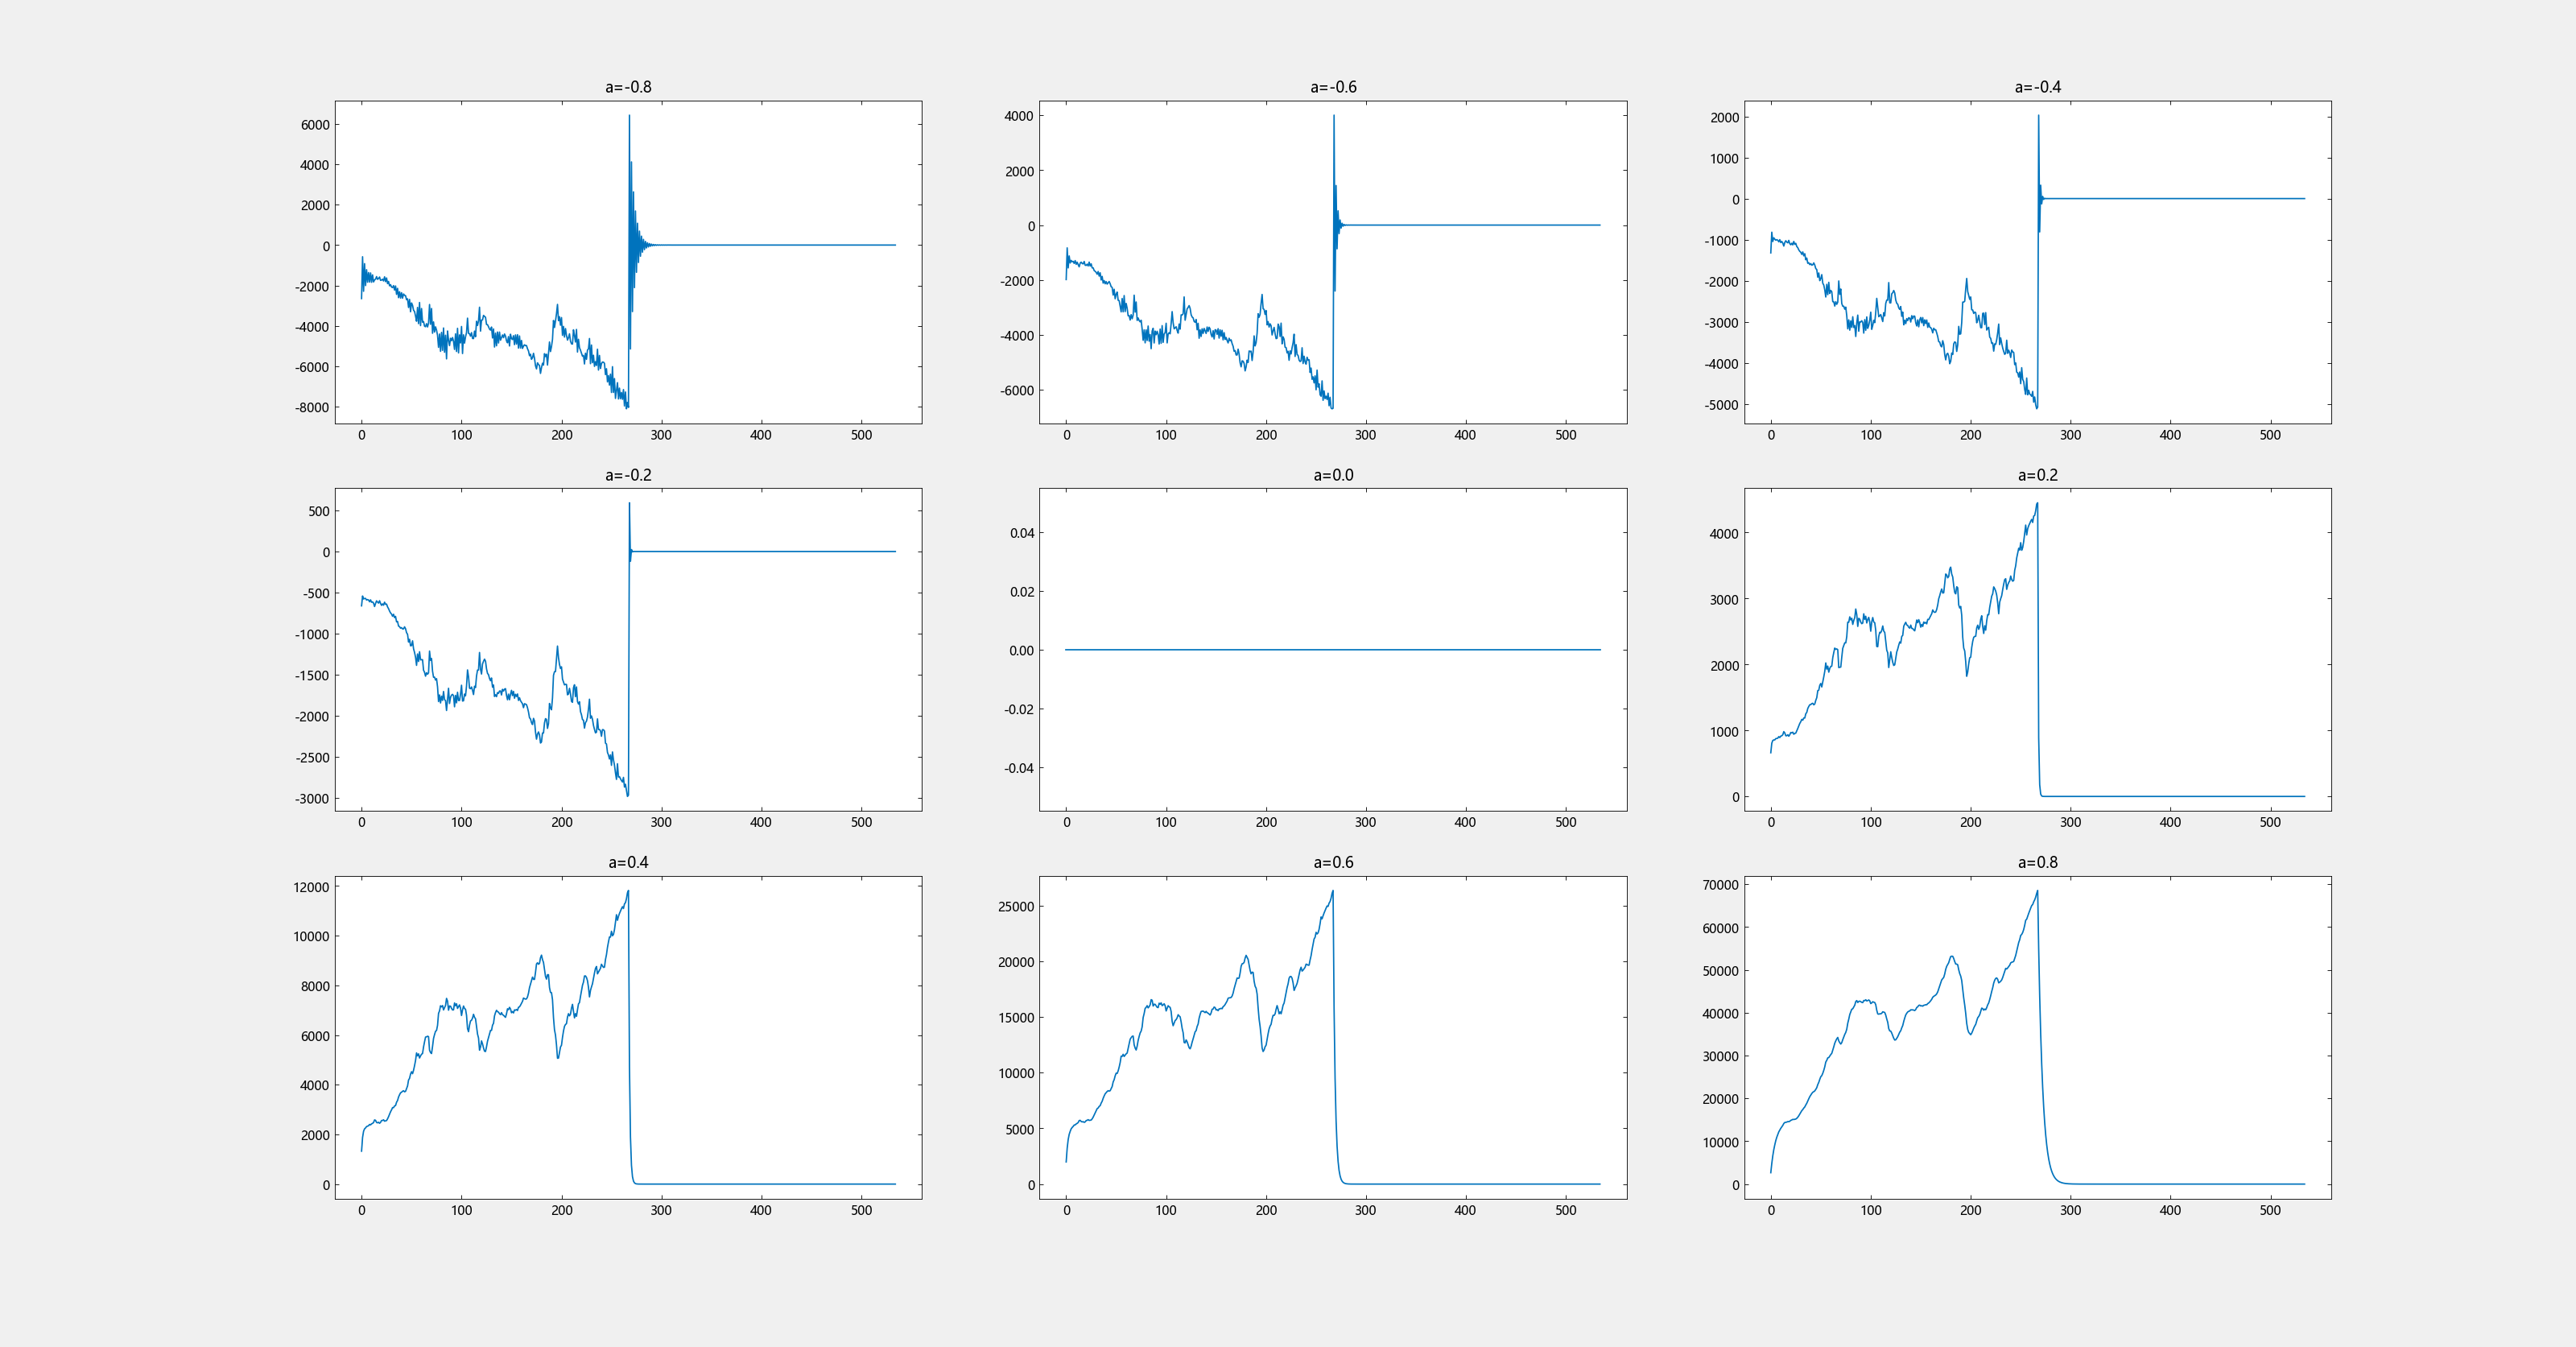

This chart was generated by the following Julia code:
using TyBase        # 调用同元基础库
using TyMath        # 调用同元数学库
using TyPlot        # 调用同元绘图库
using CSV           # 调用CSV读取库

function shock_response(a::Float64,x::Vector)   # 定义响应解算函数
    h=zeros(length(x))                          # 定义冲激响应h(n)的长度
    for i in 1:length(x)                        # 求解h(n)
        h[i]=power(a,i)                         
    end
    return conv(h,x)                            # 返回卷积结果
end

file_path = joinpath(@__DIR__, "某指数月度历史数据.csv") # 生成文件绝对路径
table = DataFrame(CSV.File(file_path));                # 读取表格
x = table[:,2]                  # 取出文件第二列作为有限序列x(n) 

for i in 1:9                            # 共绘制9幅图
    subplot(3,3,i)                      # 第i张图绘制在3行3列的第i个位置
    a=i*0.2-1                           # 第i张图取对应a值（相当于a=-0.8:0.2:0.8）
    y=shock_response(a,x)               # 调用响应解算函数shock_response（）
    plot(y)                             # 绘制响应曲线
    title("a="*@sprintf("%.1f", a))     # 生成图名
end
